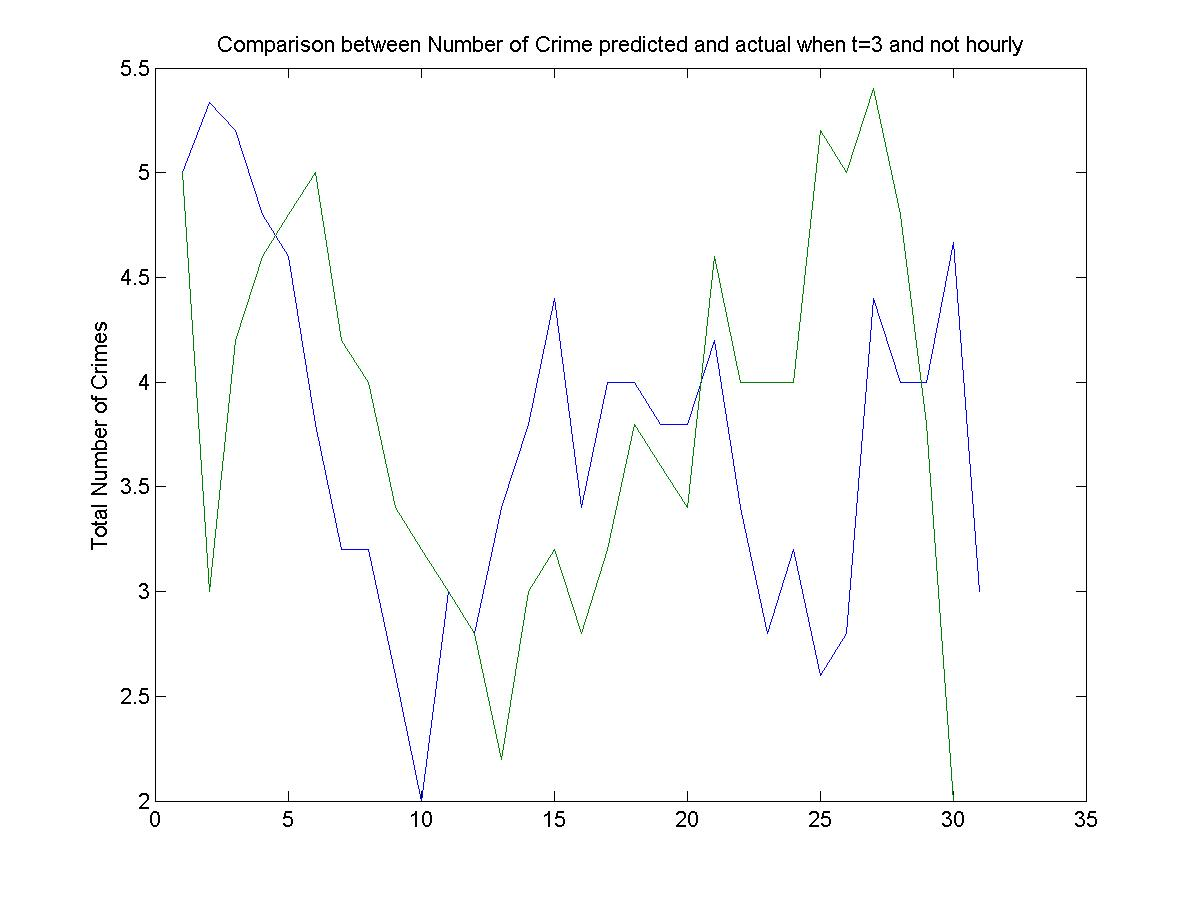

The data file committed next to this chart (first rows):
5, 5
5, 2
6, 2
6, 6
4, 6
3, 7
4, 3
2, 3
3, 2
4, 5
0, 4
1, 2
7, 2
2, 1
7, 2
2, 8
4, 3
2, 0
5, 3
7, 5
1, 7
4, 2
4, 6
1, 0
4, 5
3, 7
1, 8
5, 5
9, 2
2, 2
3, 2
